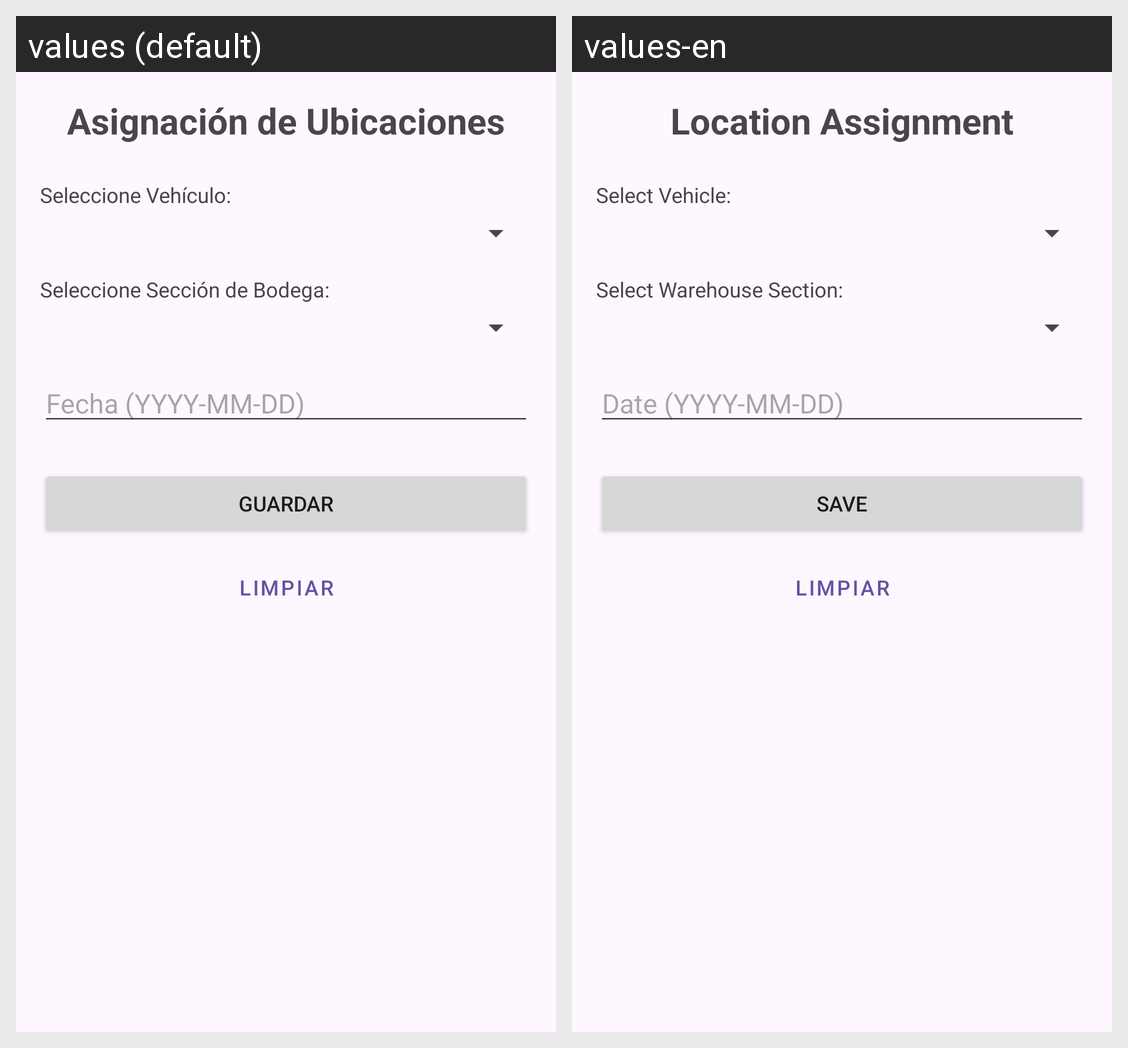

Translations of the strings shown on this Android screen, per locale in the grid:
Android screen res/layout/activity_ubicacion_insertar.xml rendered under 2 locales, left to right: values (default), values-en. Device: Nexus 5 (rendered at 1080×1920; each locale shown at half size, 540×960, under a caption strip naming it); theme Theme.Proyecto_PDM.
Strings drawn on this screen, with the default value and each locale's value (text and hints the layout hard-codes, and strings that could not be matched under every locale, appear in the picture but are not listed):

title_asignacion_ubicaciones
  values: Asignación de Ubicaciones
  values-en: Location Assignment

label_seleccione_vehiculo
  values: Seleccione Vehículo:
  values-en: Select Vehicle:

label_seleccione_seccion
  values: Seleccione Sección de Bodega:
  values-en: Select Warehouse Section:

label_fecha_asignacion
  values: Fecha (YYYY-MM-DD)
  values-en: Date (YYYY-MM-DD)

btn_save
  values: GUARDAR
  values-en: SAVE
